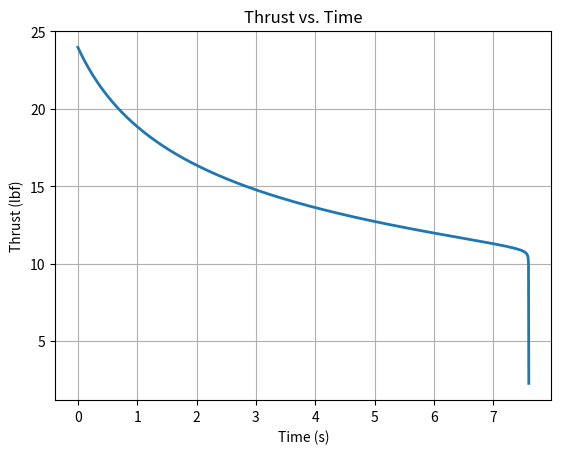
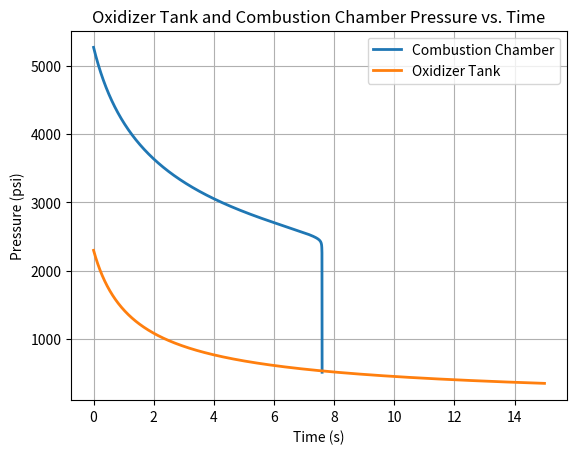
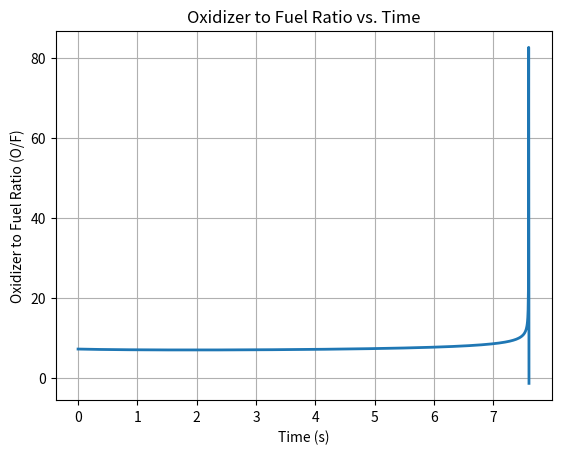
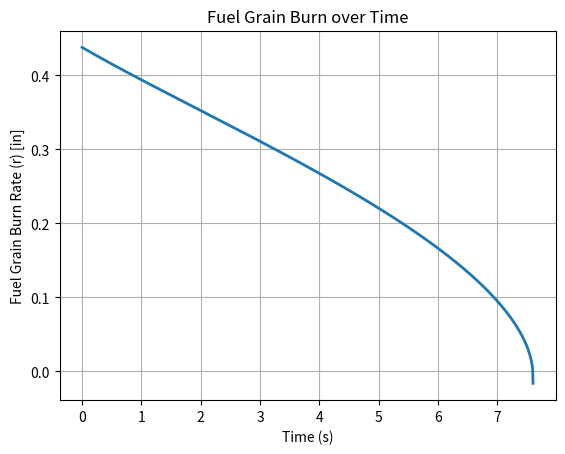
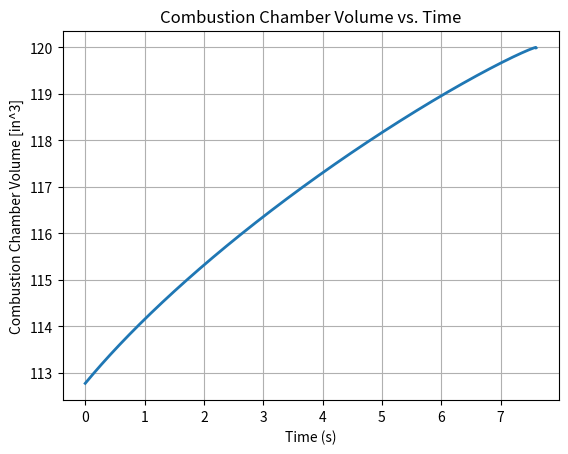
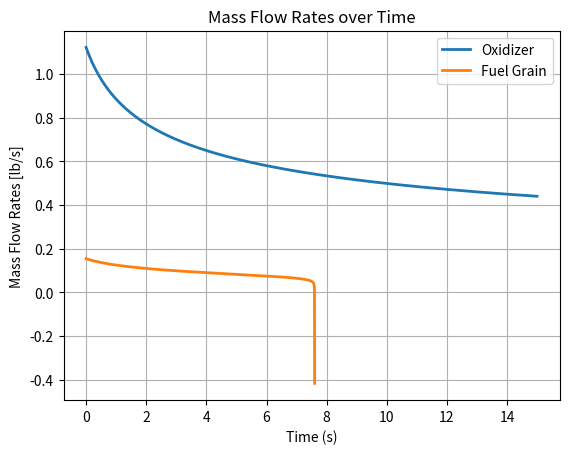

Generate these figures, in order, with matplotlib:
import numpy as np
import math as m
from scipy.integrate import solve_ivp
import matplotlib.pyplot as plt

"----- Inital Conditions -----"
"Oxidizer Tank - Liquid Nitroux Oxide"
R = 8314.3                              # universal gas constant [J/(kmol*K)]
MW2 = 44.013                            # molecular weight of N2O [kg / kmol]
rho_ox = 1226                           # Liquid Nitroux Oxide at 273K [kg/m³]
V_tank = 0.003                          # Oxidizer Tank Volume | [in^3 --> m^3]

## DESIGN INPUTS:
V_ox_liquid = V_tank*(80/100)           # Initial volume of liquid oxidizer | [L or 1000 cm^3 --> m^3]
    # Note - assuming 80% of the volume is liquid nitrous oxide
P_ox = 2300 * 6895                      # Initial pressume of the oxidizer tank | [Psi --> Pa]

"Injector"
Cd = 0.5                                # Coefficient of Discharge, Injector | dimensionless
## Commented to do later
# n_holes = 4                             # Number of holes, injector | quantity
# phi = 0.0492 / 39.37                    # Diameter of injection holes | [in --> m]

"Combustion Chamber Fuel Grain"
P_chmb = 0                              # Initial Pressure of Combustion Chamber | [Psi --> Pa]
V_chmb_emty = 120 / 61020               # Empty Volume of the Combustion Chamber | [in^3 --> m^3]
## DESIGN INPUTS OF FUEL:
L = 12 / 39.37                          # Fuel port length | [in --> m]
Fuel_OR = 1.688 / 39.37                 # Fuel Grain Outer Diameter | [in --> m] 
Fuel_IR = 1.25 / 39.37                  # Fuel Grain Inner Diameter | [in --> m]   
r_port0 = Fuel_OR - Fuel_IR             # Initial fuel port radius | [in --> m]
## Burned Oxidizer + Fuel Properties
gamma = 1.1587                          # specific heat ratios
T = 5583.19                             # Chamber Temperature | [K]
M = 39.992                              # Molecular Mass | [g / mol]
rho_fuel = 2767.99                      # Density of fuel | [kg/m^3]
# Fuel Regression Coefficients:
a_i = 0.7                               # Burn rate coefficient | scalar     
n = 0.8                                 # Pressure exponent | scalar
conversion_factor_a = (0.0254**(1+2*(n)))*(0.453592**(-n)) # Conversion factor for a | [in --> m, lb --> kg]
a_m = a_i * conversion_factor_a           # Burn rate coefficient | [m/s]
print(a_m)
## NOZZLE
d_t = 0.23 / 39.37                      # Nozzle Throat diameter | [in --> m]
cd_throat = 0.2                         # Coefficient of Discharge of Nozzle Throat | dimensionless

"----- Initial Calculations/Inputs -----"
Ainj = 0.008 / 1550                     # Area of injection holes | [m^2] 
    # n_holes * np.pi * (phi/2)**2

# INITAL OXIDIZER TANK
mdot_ox0 = Cd*Ainj*np.sqrt(2*rho_ox*(P_ox - P_chmb))             # Initial mass flow rate of oxidizer | [kg/s]
V_ox_gas0 = V_tank - V_ox_liquid                                 # Initial volume of gas pressurant | [m^3]
P1V1 = P_ox * V_ox_gas0                                          # Initial pressure * volume in oxidizer tank

# INITIAL COMBUSTION CHAMBER
A_t = np.pi*(d_t/2)**2                                          # Cross-sectional area of nozzle throat | [m^2]
A_port = 2 * np.pi * r_port0 * L                                # Inital fuel grain burn surface area | [m^2]
r = r_port0                                                     # Initial fuel grain radius | [m]
V_ox_gas = V_ox_gas0                                            # Initial Volume of Oxidizer Tank Gas

"----- CALCULATIONS -----"
# Time Loop
tf=15                           # final time [s]
tstep=0.005                     # time step [s]
i_f=tf/tstep

# Initial derivatives
dr_dt = 0
dm_ox_dt = mdot_ox0
dV_dt = 0

# Preallocating arrays
t_arr = []              # time
p_tank_arr = []         # Oxidizer tank pressure
p_chmb_arr = []         # Combustion chamber pressure
thrust_arr = []         # Thrust
OF_arr = []             # Oxidizer to Fuel Ratio
r_arr = []              # Fuel Grain Radius
V_chmb_arr = []         # Combustion Chamber Volume
mo_arr = []             # Mass flow of Oxidizer
mf_arr = []             # Mass flow of Fuel

# Initiating For Loop
for i in range(0,int(i_f)):
    # Calculating Pressure of Oxidizer Tank
    P_ox = P1V1 / V_ox_gas

    # If chamber exceeds oxidizer tank pressure stop loop.
    if P_ox < P_chmb:
        break
    # Calculating Mass flow of Liquid Oxidizer
    dm_ox_dt = Cd * Ainj * np.sqrt(2 * rho_ox * (P_ox - P_chmb))        # [kg/s]
    m_ox = dm_ox_dt*tstep                                               # [kg]
    # Calculating change in Volume of Oxidizer Tank
    dV_dt = dm_ox_dt / rho_ox * tstep                                   # [m^3]
    V_ox_gas = V_ox_gas + dV_dt                                         # [m^3]
    # Calculating change in fuel regression radius
    dr_dt = a_m * (dm_ox_dt / A_port)**n                                # [m/s]
    r = r - dr_dt*tstep                                                 # [m]
    # Calculating Fuel Burn Surface Area
    A_port = 2 * np.pi * r * L                                          # [m^2]
    # Calculating mass of fuel flow rate
    dm_f_dt = dr_dt * A_port * rho_fuel                                 # [kg/s] 
    m_fuel = dm_f_dt * tstep                                            # [kg]
    # Calculating Oxidizer to Fuel Ratio
    OF = dm_ox_dt / dm_f_dt
    # Calculating Chamber Pressure
    C_star_nom = np.sqrt((R * T) / (gamma * M))                         # [m/s]
    C_star_denom = (2 / (gamma + 1))**((gamma + 1) / (2 * (gamma - 1)))
        # Note: This relation shows up in mdot exit and C_star | Dimensionless
    C_star = C_star_nom / C_star_denom  
    # Calculating Chamber Pressure
    p_chmb = ((dm_ox_dt + m_fuel/tstep) * C_star)/(A_t)                 # [Pa]
    # Saving Combustion Chamber Results
    p_tank_arr.append(P_ox  / 6895)    # Pressure of the Oxidizer Tank [Pa --> Psi]
    r_arr.append(r * 39.37)            # Fuel Grain Radius [m --> in]
    OF_arr.append(OF)                  # Fuel to oxidizer ratio
    mo_arr.append(dm_ox_dt * 2.205)    # Oxidizer Mass flow rate [kg/s --> lb/s]
    mf_arr.append(dm_f_dt * 2.205)     # Fuel Mass flow rate [kg/s --> lb/s]
    p_chmb_arr.append(p_chmb  / 6895)  # Pressure of the Combustion Chamber [Pa --> Psi]

    # Calculating Chamber mass flow rate
    m_chmb = m_fuel + m_ox                                              # [kg/s]
    # Calculating new volume in the Combusation Chamber
    V_chmb = V_chmb_emty - (np.pi * r**2 * L)                           # [m^3]
    # Calculating Density of the combustion chamber
    rho_chmb = m_chmb / V_chmb                                          # [kg/m^3]
    # Calculating the choked mass flow of the combustion chamber
    CompressibleFactor = (2 / (gamma + 1))**((gamma + 1) / (gamma - 1))
    mdot_exit = cd_throat * A_t * np.sqrt(gamma * rho_chmb * p_chmb * CompressibleFactor) # [kg/s]
    # Calculating exit velocity
    v_exit = np.sqrt(((2*gamma)/(gamma-1)) * ((R*T)/M))
        # Note: Assumption for perfectly expanded nozzle such that P Chamber = P Exit
    # Calculating thrust
    thrust = mdot_exit * v_exit                                         # [N]
    # Saving Nozzle Results
    V_chmb_arr.append(V_chmb * 61020)  # Volume of the Combustion Chamber [m^3 --> in^3]
    thrust_arr.append(thrust / 4.448)   # Thrust [N --> lbf]
    # Saving Time
    t_arr.append(i*tstep)
# End of For Loop

"----- Plotting -----"
# Thrust Profile
plt.figure()
plt.grid(True)
plt.plot(t_arr, thrust_arr, linewidth=2)
plt.title('Thrust vs. Time')
plt.xlabel('Time (s)')
plt.ylabel('Thrust (lbf)')
plt.show()

# Oxidizer Tank and Combustion Chamber Pressure
plt.figure()
plt.grid(True)
plt.plot(t_arr, p_chmb_arr, linewidth=2, label="Combustion Chamber")
plt.plot(t_arr, p_tank_arr, linewidth=2, label="Oxidizer Tank") 
plt.title('Oxidizer Tank and Combustion Chamber Pressure vs. Time')
plt.legend(loc = 'best')
plt.xlabel('Time (s)')
plt.ylabel('Pressure (psi)')
plt.show()

# OF Profile
plt.figure()
plt.grid(True)
plt.plot(t_arr, OF_arr, linewidth=2)
plt.title('Oxidizer to Fuel Ratio vs. Time')
plt.xlabel('Time (s)')
plt.ylabel('Oxidizer to Fuel Ratio (O/F)')
plt.show()

# Fuel Grain Radius Profile
plt.figure()
plt.grid(True)
plt.plot(t_arr, r_arr, linewidth=2)
plt.title('Fuel Grain Burn over Time')
plt.xlabel('Time (s)')
plt.ylabel('Fuel Grain Burn Rate (r) [in]')
plt.show()

# Combustion Chamber Profile
plt.figure()
plt.grid(True)
plt.plot(t_arr, V_chmb_arr, linewidth=2)
plt.title('Combustion Chamber Volume vs. Time')
plt.xlabel('Time (s)')
plt.ylabel('Combustion Chamber Volume [in^3]')
plt.show()

# Mass Flow Rate of Oxidizer and Fuel
plt.figure()
plt.grid(True)
plt.plot(t_arr, mo_arr, linewidth=2, label='Oxidizer')
plt.plot(t_arr, mf_arr, linewidth=2, label='Fuel Grain')
plt.title('Mass Flow Rates over Time')
plt.legend(loc='best')
plt.xlabel('Time (s)')
plt.ylabel('Mass Flow Rates [lb/s]')
plt.show()